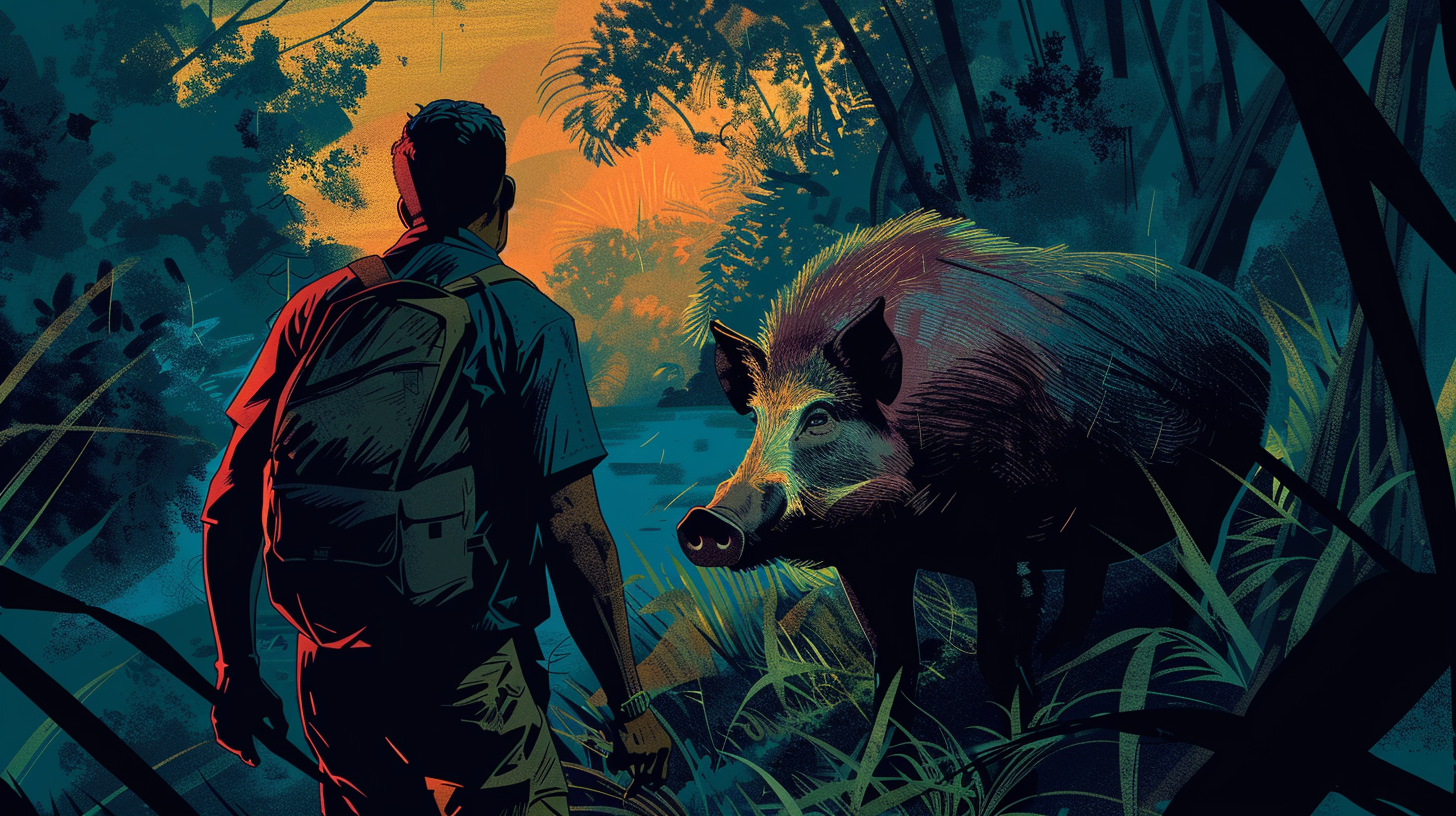
Generation parameters embedded in this image by Midjourney (PNG 'Description' text chunk):
a hiker meets a wild boar in the jungles of Sri Lanka. Adventure comic book style, the hiker from behind, standing opposite the boar. Dramatic composition, dramatic lighting. --ar 16:9 Job ID: a8219654-7220-4ea0-a576-b2dc2fd2ba4f